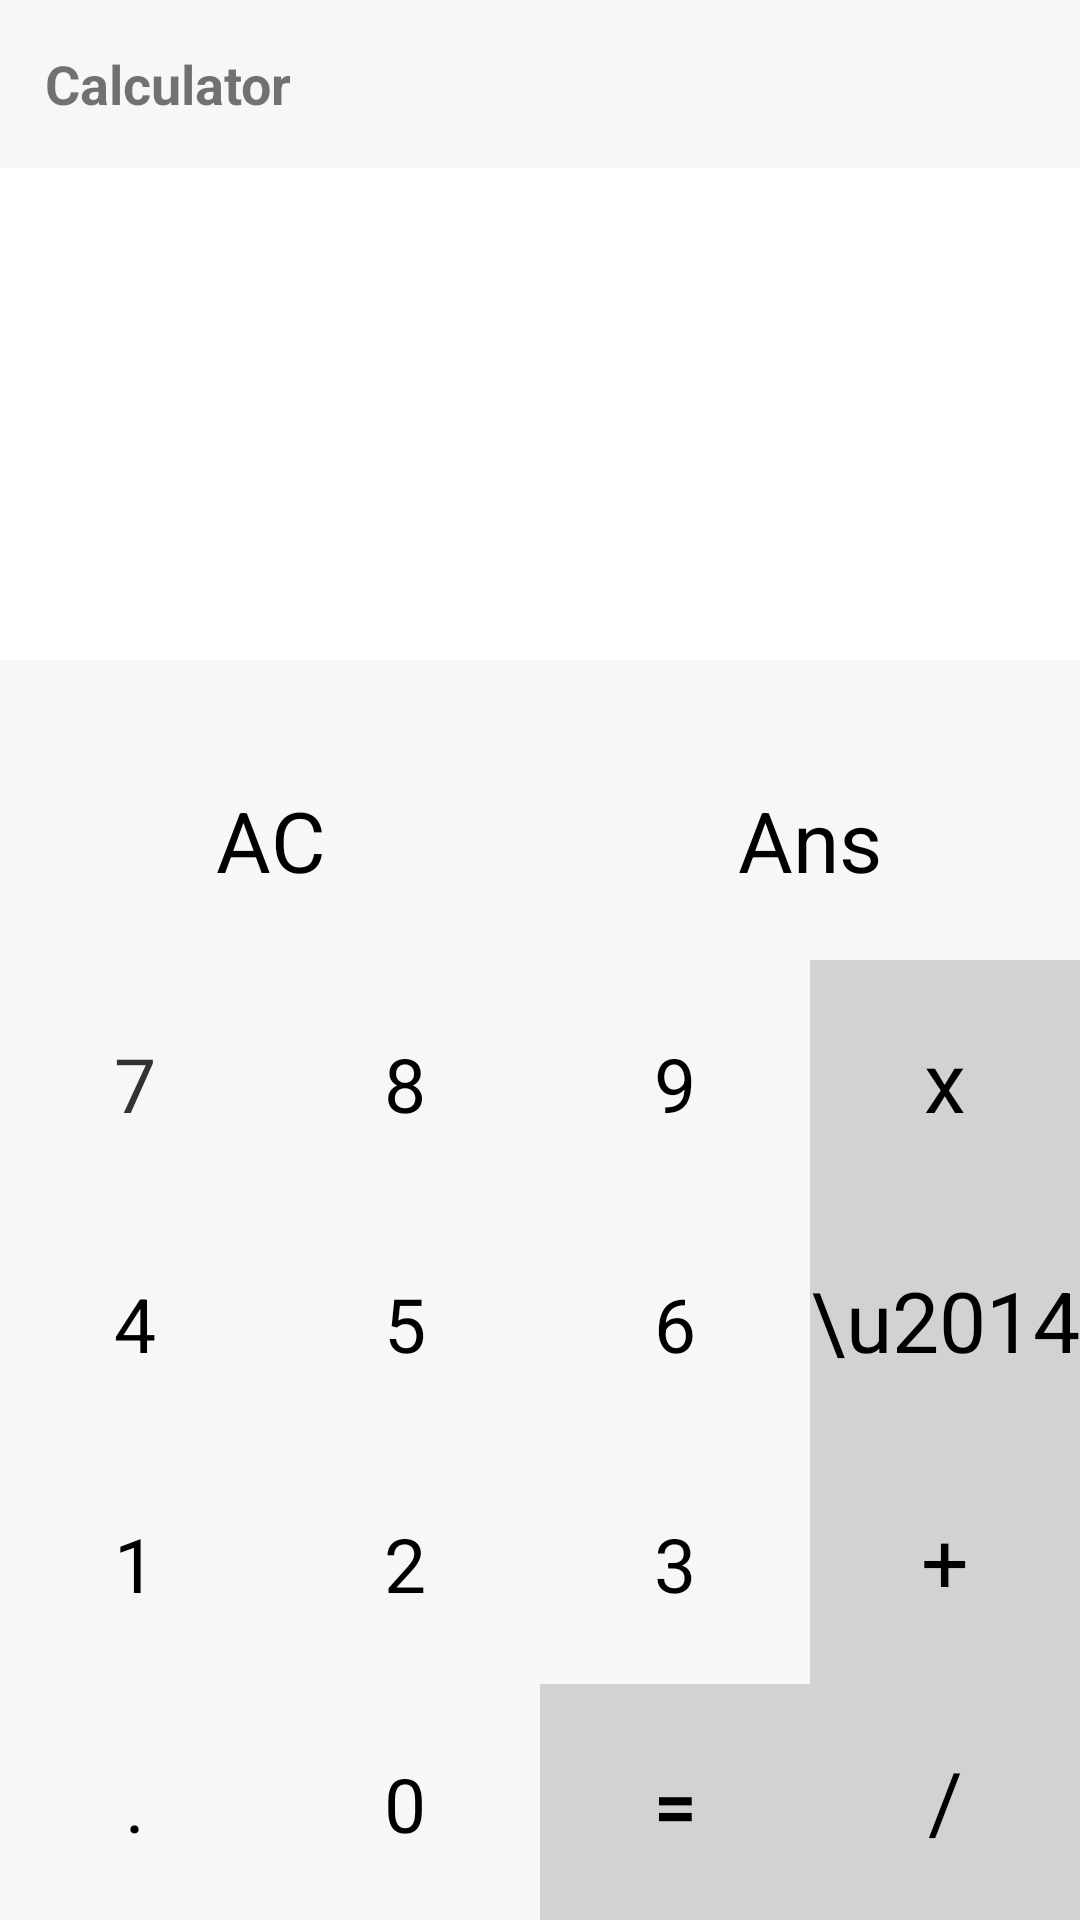

This screen was rendered from an Android layout file. Write that file and the resources it references.
<!-- AndroidManifest.xml: application theme Theme.MADSCalculator -->
<!-- res/layout/activity_main.xml -->
<?xml version="1.0" encoding="utf-8"?>
<androidx.constraintlayout.widget.ConstraintLayout xmlns:android="http://schemas.android.com/apk/res/android"
    xmlns:app="http://schemas.android.com/apk/res-auto"
    xmlns:tools="http://schemas.android.com/tools"
    android:layout_width="match_parent"
    android:layout_height="match_parent"
    tools:context=".MainActivity">

    <androidx.appcompat.widget.Toolbar
        android:id="@+id/toolbar"
        android:layout_width="match_parent"
        android:layout_height="?attr/actionBarSize"
        app:popupTheme="@style/ThemeOverlay.AppCompat.Light"
        tools:ignore="MissingConstraints"
        app:contentInsetStart="@dimen/dimen_0">

        <RelativeLayout
            android:layout_width="match_parent"
            android:layout_height="match_parent"
            android:background="@color/grey_5"
            android:gravity="center_vertical"
            android:padding="@dimen/dimen_15">

            <TextView
                android:layout_width="wrap_content"
                android:layout_height="wrap_content"
                android:text="@string/calculator_label"
                android:textSize="@dimen/text_size_18"
                android:textStyle="bold"
                tools:ignore="RelativeOverlap" />

            <ImageView
                android:id="@+id/history_btn"
                android:layout_width="@dimen/dimen_20"
                android:layout_height="wrap_content"
                android:src="@drawable/ic_history"
                android:layout_alignParentEnd="true"
                android:contentDescription="history"
                tools:ignore="HardcodedText" />

        </RelativeLayout>
    </androidx.appcompat.widget.Toolbar>

    <LinearLayout
        android:layout_width="fill_parent"
        android:layout_height="wrap_content"
        android:orientation="vertical"
        app:layout_constraintBottom_toBottomOf="parent"
        app:layout_constraintStart_toStartOf="parent"
        android:paddingTop="@dimen/dimen_20"
        android:background="@color/grey_5">

        <LinearLayout
            android:layout_width="match_parent"
            android:layout_height="wrap_content"
            android:orientation="horizontal">

            <TextView
                android:id="@+id/btn_delete"
                style="@style/textViewStyle"
                android:layout_width="0dp"
                android:layout_height="wrap_content"
                android:layout_weight="1"
                android:minHeight="@dimen/button_height"
                android:text="@string/ac_btn_text" />


            <TextView
                android:id="@+id/btn_back"
                style="@style/textViewStyle"
                android:layout_width="0dp"
                android:layout_height="wrap_content"
                android:layout_weight="1"
                android:minHeight="@dimen/button_height"
                android:text="Ans" />
        </LinearLayout>


        <LinearLayout
            android:layout_width="match_parent"
            android:layout_height="wrap_content"
            android:orientation="horizontal">

            <TextView
                android:id="@+id/btn_seven"
                style="@style/textViewStyle"
                android:layout_width="0dp"
                android:layout_height="wrap_content"
                android:layout_weight="1"
                android:minHeight="80dp"
                android:text="7"
                android:textColor="#333"
                android:textSize="25sp" />

            <TextView
                android:id="@+id/btn_eight"
                style="@style/textViewStyle"
                android:layout_width="0dp"
                android:layout_height="wrap_content"
                android:layout_weight="1"
                android:minHeight="80dp"
                android:text="8"
                android:textSize="25sp" />

            <TextView
                android:id="@+id/btn_nine"
                style="@style/textViewStyle"
                android:layout_width="0dp"
                android:layout_height="wrap_content"
                android:layout_weight="1"
                android:minHeight="80dp"
                android:text="9"
                android:textSize="25sp" />

            <TextView
                android:id="@+id/btn_multiple"
                style="@style/textViewStyle"
                android:layout_width="0dp"
                android:layout_height="wrap_content"
                android:layout_weight="1"
                android:minHeight="80dp"
                android:text="x"
                android:background="@color/grey_10"/>
        </LinearLayout>


        <LinearLayout
            android:layout_width="match_parent"
            android:layout_height="wrap_content"
            android:orientation="horizontal">

            <TextView
                android:id="@+id/btn_four"
                style="@style/textViewStyle"
                android:layout_width="0dp"
                android:layout_height="wrap_content"
                android:layout_weight="1"
                android:minHeight="80dp"
                android:text="4"
                android:textSize="25sp" />

            <TextView
                android:id="@+id/btn_five"
                style="@style/textViewStyle"
                android:layout_width="0dp"
                android:layout_height="wrap_content"
                android:layout_weight="1"
                android:minHeight="80dp"
                android:text="5"
                android:textSize="25sp" />

            <TextView
                android:id="@+id/btn_six"
                style="@style/textViewStyle"
                android:layout_width="0dp"
                android:layout_height="wrap_content"
                android:layout_weight="1"
                android:minHeight="80dp"
                android:text="6"
                android:textSize="25sp" />

            <TextView
                android:id="@+id/btn_minus"
                style="@style/textViewStyle"
                android:layout_width="0dp"
                android:layout_height="wrap_content"
                android:layout_weight="1"
                android:minHeight="80dp"
                android:text="\u2014"
                android:background="@color/grey_10"/>
        </LinearLayout>


        <LinearLayout
            android:layout_width="match_parent"
            android:layout_height="wrap_content"
            android:orientation="horizontal">

            <TextView
                android:id="@+id/btn_one"
                style="@style/textViewStyle"
                android:layout_width="0dp"
                android:layout_height="wrap_content"
                android:layout_weight="1"
                android:minHeight="80dp"
                android:text="1"
                android:textSize="25sp" />

            <TextView
                android:id="@+id/btn_two"
                style="@style/textViewStyle"
                android:layout_width="0dp"
                android:layout_height="wrap_content"
                android:layout_weight="1"
                android:minHeight="80dp"
                android:text="2"
                android:textSize="25sp" />

            <TextView
                android:id="@+id/btn_three"
                style="@style/textViewStyle"
                android:layout_width="0dp"
                android:layout_height="wrap_content"
                android:layout_weight="1"
                android:minHeight="80dp"
                android:text="3"
                android:textSize="25sp" />

            <TextView
                android:id="@+id/btn_plus"
                style="@style/textViewStyle"
                android:layout_width="0dp"
                android:layout_height="wrap_content"
                android:layout_weight="1"
                android:minHeight="80dp"
                android:text="+"
                android:background="@color/grey_10"/>
        </LinearLayout>


        <LinearLayout
            android:layout_width="match_parent"
            android:layout_height="wrap_content"
            android:orientation="horizontal">

            <TextView
                android:id="@+id/btn_dot"
                style="@style/textViewStyle"
                android:layout_width="0dp"
                android:layout_height="wrap_content"
                android:layout_weight="1"
                android:minHeight="80dp"
                android:text="."
                android:textSize="25sp" />

            <TextView
                android:id="@+id/btn_zero"
                style="@style/textViewStyle"
                android:layout_width="0dp"
                android:layout_height="wrap_content"
                android:layout_weight="1"
                android:minHeight="80dp"
                android:text="0"
                android:textSize="25sp" />

            <TextView
                android:id="@+id/btn_last_ans"
                style="@style/textViewStyle"
                android:layout_width="0dp"
                android:layout_height="wrap_content"
                android:layout_weight="1"
                android:minHeight="80dp"
                android:text="="
                android:background="@color/grey_10"
                android:textStyle="bold"
                android:textSize="25sp" />

            <TextView
                android:id="@+id/btn_equal"
                style="@style/textViewStyle"
                android:layout_width="0dp"
                android:layout_height="wrap_content"
                android:layout_weight="1"
                android:minHeight="80dp"
                android:text="/"
                android:background="@color/grey_10"/>
        </LinearLayout>

    </LinearLayout>

</androidx.constraintlayout.widget.ConstraintLayout>
<!-- resources referenced by this layout -->
<resources>
  <color name="grey_10">#D3D1D1</color>
  <color name="grey_5">#F8F6F6</color>
  <dimen name="button_height">80dp</dimen>
  <dimen name="dimen_0">0dp</dimen>
  <dimen name="dimen_15">15dp</dimen>
  <dimen name="dimen_20">20dp</dimen>
  <dimen name="text_size_18">18sp</dimen>
  <string name="ac_btn_text">AC</string>
  <string name="calculator_label">Calculator</string>
  <style name="textViewStyle">
          <item name="android:textColor">@color/black</item>
          <item name="android:textSize">@dimen/text_size_28</item>
          <item name="android:gravity">center</item>
      </style>
  <style name="Theme.MADSCalculator" parent="Theme.MaterialComponents.DayNight.DarkActionBar">
          
          <item name="colorPrimary">@color/purple_200</item>
          <item name="colorPrimaryVariant">@color/purple_700</item>
          <item name="colorOnPrimary">@color/black</item>
          
          <item name="colorSecondary">@color/teal_200</item>
          <item name="colorSecondaryVariant">@color/teal_200</item>
          <item name="colorOnSecondary">@color/black</item>
          
          <item name="android:statusBarColor" tools:targetApi="l">?attr/colorPrimaryVariant</item>
          
      </style>
  <color name="black">#FF000000</color>
  <dimen name="text_size_28">28sp</dimen>
  <color name="purple_200">#FFBB86FC</color>
  <color name="purple_700">#FF3700B3</color>
  <color name="teal_200">#FF03DAC5</color>
</resources>
